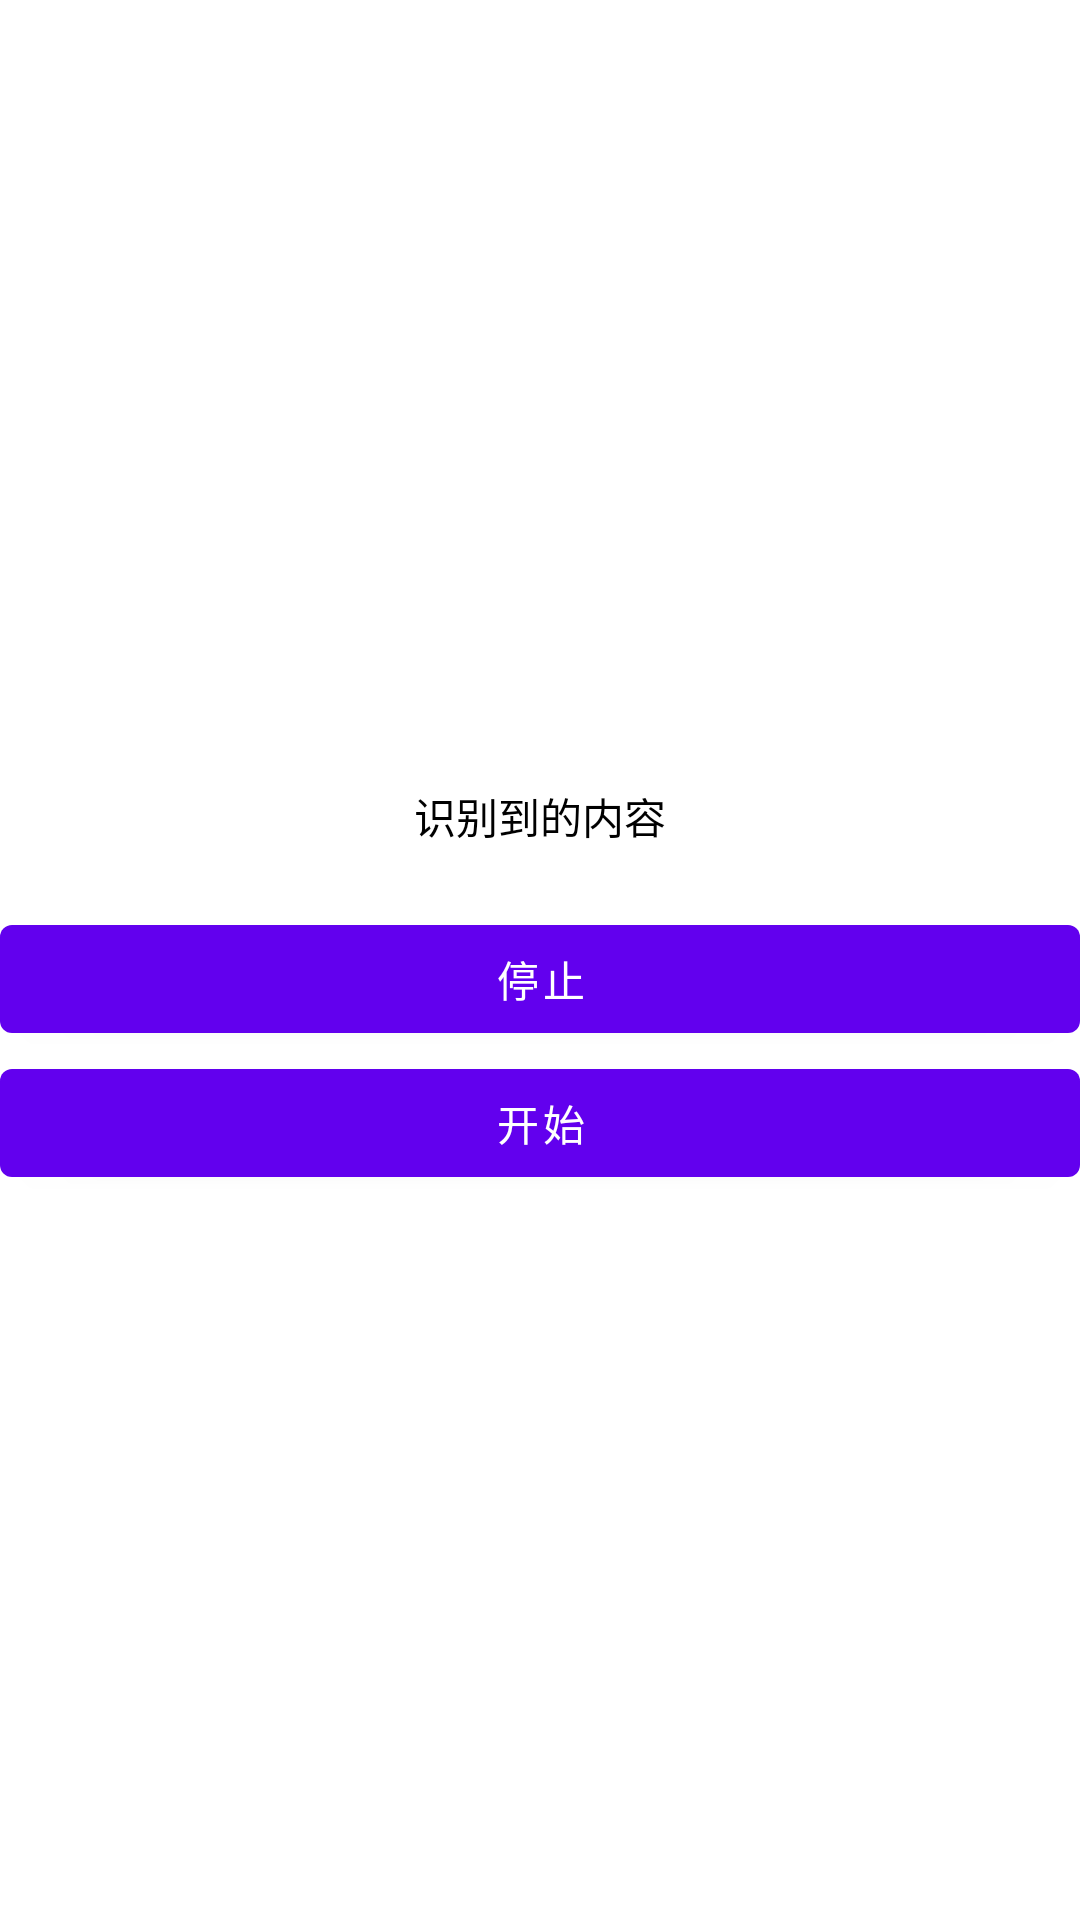

Reconstruct the res/layout file that produces this screen, plus the resources it refers to.
<!-- AndroidManifest.xml: application theme MaterialDesignTheme -->
<!-- res/layout/activity_speech.xml -->
<?xml version="1.0" encoding="utf-8"?>
<LinearLayout xmlns:android="http://schemas.android.com/apk/res/android"
    xmlns:app="http://schemas.android.com/apk/res-auto"
    xmlns:tools="http://schemas.android.com/tools"
    android:layout_width="match_parent"
    android:layout_height="match_parent"
    android:gravity="center"
    android:orientation="vertical"
    tools:context=".SpeechActivity">

    <TextView
        android:id="@+id/tv_txt"
        android:layout_width="match_parent"
        android:layout_height="wrap_content"
        android:gravity="center"
        android:padding="20dp"
        android:text="识别到的内容"
        android:textColor="#000" />

    <Button
        android:id="@+id/btn_stop"
        android:layout_width="match_parent"
        android:layout_height="wrap_content"
        android:layout_alignParentBottom="true"
        android:text="停止" />

    <Button
        android:id="@+id/btn_start"
        android:layout_width="match_parent"
        android:layout_height="wrap_content"
        android:layout_alignParentBottom="true"
        android:text="开始" />

</LinearLayout>
<!-- resources referenced by this layout -->
<resources>
  <style name="MaterialDesignTheme" parent="Theme.MaterialComponents.Light.NoActionBar">
          <item name="android:windowTranslucentStatus">true</item>
      </style>
</resources>
